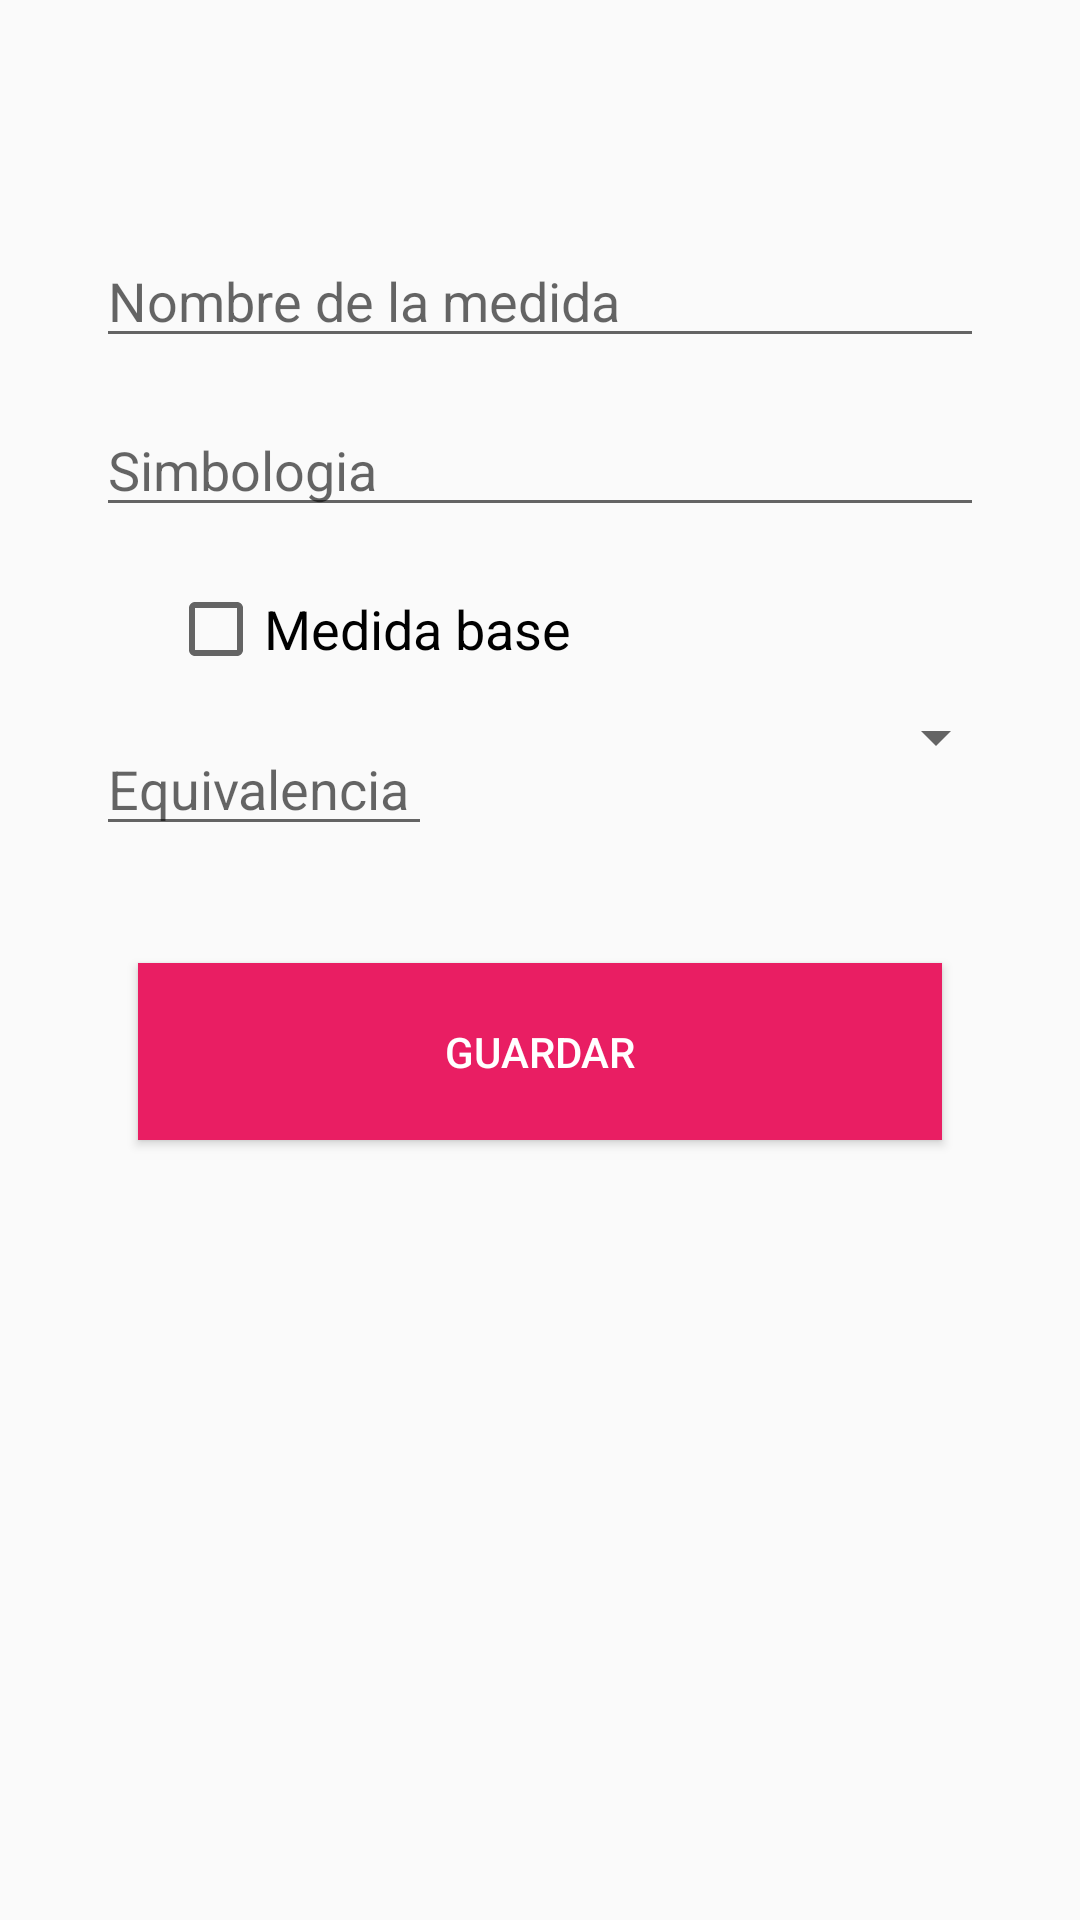

Produce the Android XML layout that renders to this screen, including the resource entries it uses.
<!-- AndroidManifest.xml: application theme AppTheme -->
<!-- res/layout/form_measurement.xml -->
<?xml version="1.0" encoding="utf-8"?>
<RelativeLayout xmlns:android="http://schemas.android.com/apk/res/android"
    xmlns:tools="http://schemas.android.com/tools"
    android:layout_width="match_parent"
    android:layout_height="match_parent"
    android:paddingBottom="@dimen/activity_vertical_margin"
    android:paddingLeft="@dimen/activity_horizontal_margin"
    android:paddingRight="@dimen/activity_horizontal_margin"
    android:paddingTop="@dimen/activity_vertical_margin"
    tools:context=".views.measurementsTypes.FormMeasurement">

    <EditText
        android:id="@+id/eTMeasureTypeId"
        android:layout_width="match_parent"
        android:layout_height="wrap_content"
        android:layout_alignParentTop="true"
        android:layout_centerHorizontal="true"
        android:layout_marginLeft="@dimen/activity_horizontal_margin"
        android:layout_marginRight="@dimen/activity_horizontal_margin"
        android:layout_marginTop="62dp"
        android:visibility="gone"/>

    <EditText
        android:id="@+id/eTMeasureTypeName"
        android:layout_width="match_parent"
        android:layout_height="wrap_content"
        android:layout_alignParentTop="true"
        android:layout_below="@+id/eTMeasureTypeId"
        android:layout_centerHorizontal="true"
        android:layout_marginLeft="@dimen/activity_horizontal_margin"
        android:layout_marginRight="@dimen/activity_horizontal_margin"
        android:layout_marginTop="62dp"
        android:hint="Nombre de la medida"
        android:inputType="textCapSentences"/>

    <EditText
        android:id="@+id/eTMeasureTypeSymbol"
        android:layout_width="match_parent"
        android:layout_height="wrap_content"
        android:layout_below="@+id/eTMeasureTypeName"
        android:layout_centerHorizontal="true"
        android:layout_marginLeft="@dimen/activity_horizontal_margin"
        android:layout_marginRight="@dimen/activity_horizontal_margin"
        android:layout_marginTop="15dp"
        android:hint="Simbologia"/>

    <CheckBox
        android:id="@+id/cbMeasureBase"
        android:layout_width="match_parent"
        android:layout_height="wrap_content"
        android:layout_below="@+id/eTMeasureTypeSymbol"
        android:text="Medida base"
        android:layout_marginTop="18dp"
        android:textSize="18dp"
        android:layout_marginLeft="40dp"
        android:layout_marginRight="40dp"/>

    <LinearLayout
        android:layout_width="match_parent"
        android:layout_height="wrap_content"
        android:orientation="horizontal"
        android:id="@+id/llMeasure"
        android:layout_below="@id/cbMeasureBase"
        android:weightSum="1.0">

        <EditText
            android:id="@+id/eTQuantityEquivalency"
            android:layout_width="0dp"
            android:layout_height="wrap_content"
            android:layout_below="@+id/cbMeasureBase"
            android:layout_centerHorizontal="true"
            android:layout_marginLeft="@dimen/activity_horizontal_margin"
            android:layout_marginRight="@dimen/activity_horizontal_margin"
            android:layout_marginTop="15dp"
            android:hint="Equivalencia"
            android:inputType="number"
            android:layout_weight="0.4"/>

        <Spinner
            android:id="@+id/spinnerMeasureType"
            android:layout_width="0dp"
            android:layout_height="wrap_content"
            android:layout_below="@+id/eTQuantityEquivalency"
            android:layout_margin="8dp"
            android:animateLayoutChanges="true"
            android:prompt="@string/select"
            android:spinnerMode="dropdown"
            android:padding="10dp"
            android:scrollbarSize="30dp"
            android:layout_weight="0.6"
            android:textAlignment="center"
            style="@style/SpinnerStyle"/>


    </LinearLayout>



    <Button
        android:id="@+id/addMeasureTypeButton"
        android:layout_width="match_parent"
        android:layout_height="wrap_content"
        android:layout_below="@+id/llMeasure"
        android:layout_centerHorizontal="true"
        android:layout_marginTop="39dp"
        android:layout_marginLeft="30dp"
        android:layout_marginRight="30dp"
        android:background="@color/colorPrimary"
        android:text="Guardar"
        android:padding="20dp"
        android:textColor="@color/colorPrimaryText"
        android:drawableLeft="@drawable/ic_save"/>

</RelativeLayout>
<!-- resources referenced by this layout -->
<resources>
  <color name="colorPrimary">#e91e63</color>
  <color name="colorPrimaryText">#ffffff</color>
  <dimen name="activity_horizontal_margin">16dp</dimen>
  <dimen name="activity_vertical_margin">16dp</dimen>
  <string name="select">Seleccione</string>
  <style name="SpinnerStyle" parent="android:Widget.ListView.DropDown">
          <item name="android:divider">@color/colorPrimary</item>
          <item name="android:dividerHeight">1dp</item>
      </style>
  <style name="AppTheme" parent="Theme.AppCompat.Light.DarkActionBar">
          
          <item name="colorPrimary">@color/colorPrimary</item>
          <item name="colorPrimaryDark">@color/colorPrimaryDark</item>
          <item name="colorAccent">@color/colorAccent</item>
          <item name="android:dropDownListViewStyle">@style/SpinnerStyle</item>
          <item name="preferenceTheme">@style/PreferenceThemeOverlay</item>
      </style>
  <color name="colorPrimaryDark">#C2185B</color>
  <color name="colorAccent">#FF9800</color>
</resources>
